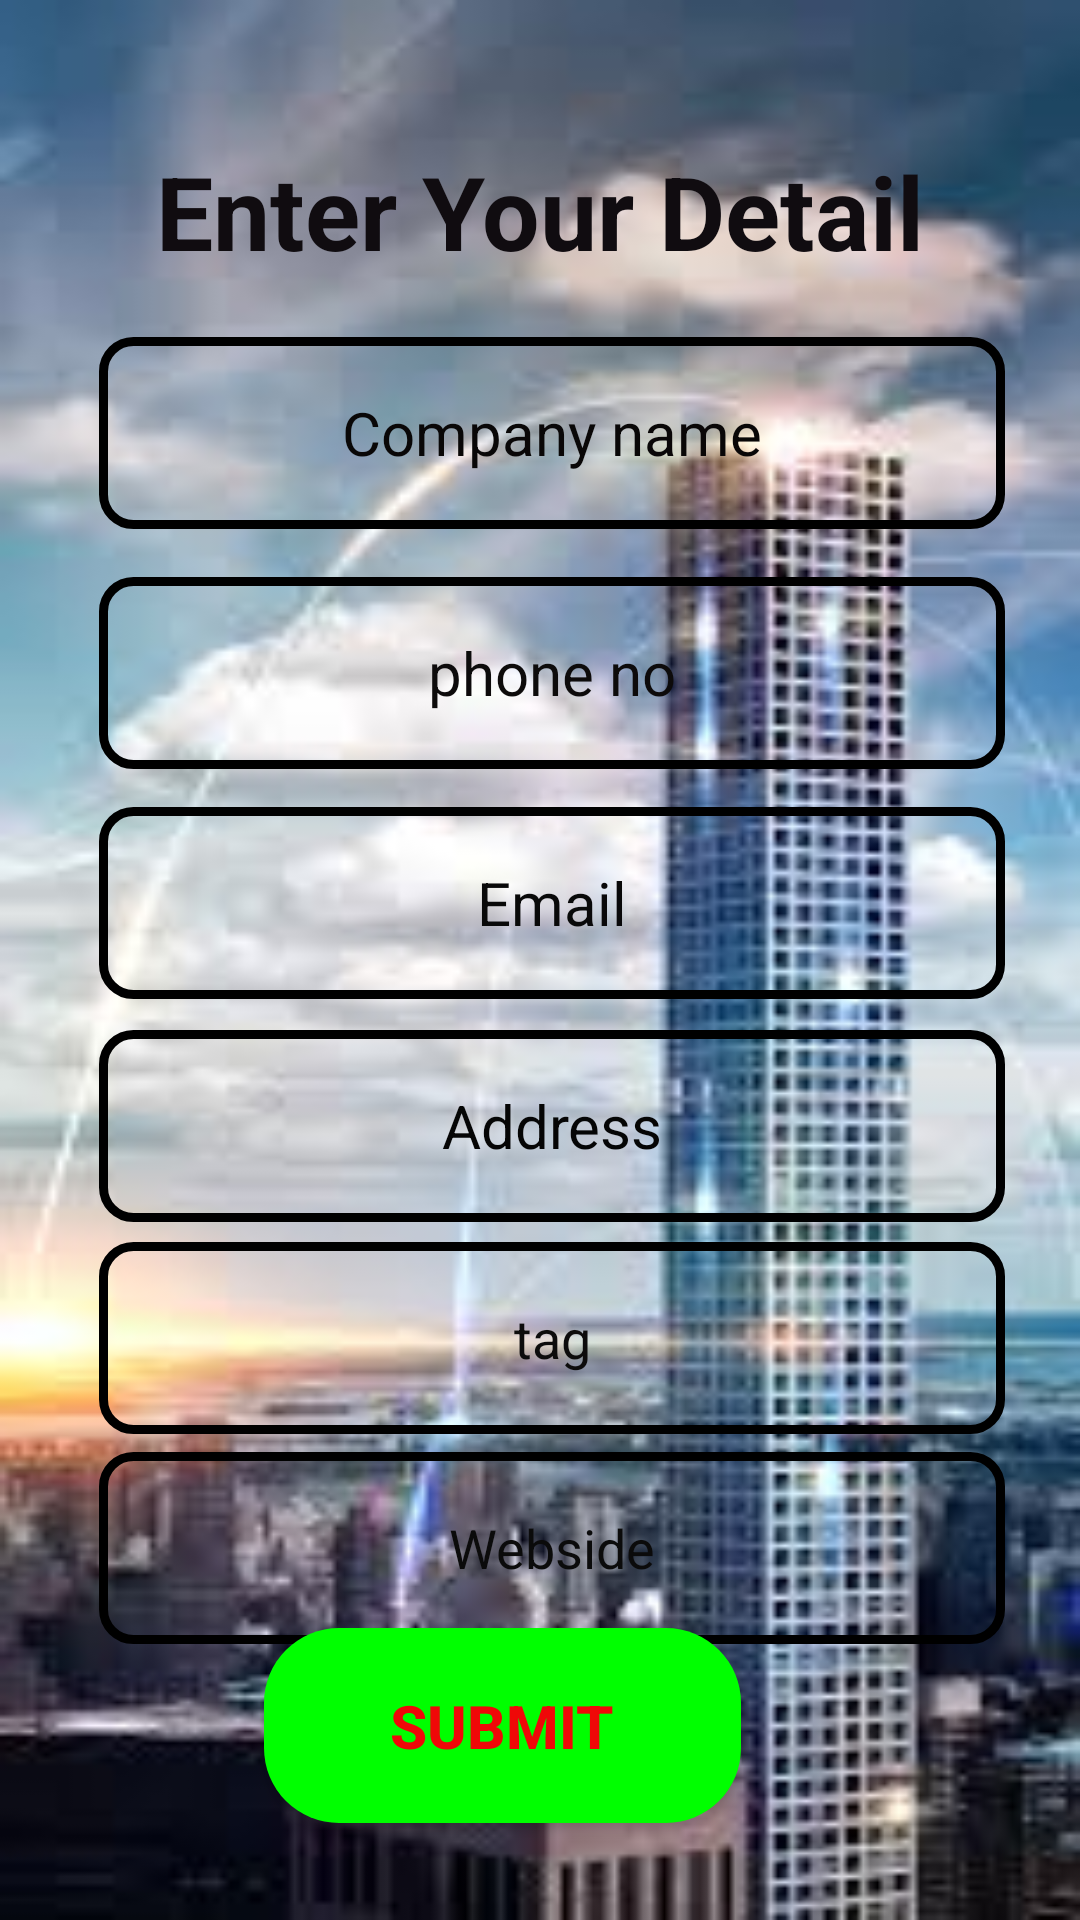

Android layout source for this screen:
<!-- AndroidManifest.xml: application theme Theme.OnlineCreation -->
<!-- res/layout/activity_onlinecreation2.xml -->
<?xml version="1.0" encoding="utf-8"?>
<android.support.constraint.ConstraintLayout xmlns:android="http://schemas.android.com/apk/res/android"
    xmlns:app="http://schemas.android.com/apk/res-auto"
    xmlns:tools="http://schemas.android.com/tools"
    android:layout_width="match_parent"
    android:layout_height="match_parent"
    android:background="@drawable/bg2"
    tools:context=".onlinecreation2">

    <TextView
        android:id="@+id/textView4"
        android:layout_width="wrap_content"
        android:layout_height="wrap_content"
        android:text="Enter Your Detail"
        android:textColor="#100C10"
        android:textSize="34sp"
        android:textStyle="bold"
        app:layout_constraintBottom_toBottomOf="parent"
        app:layout_constraintEnd_toEndOf="parent"
        app:layout_constraintStart_toStartOf="parent"
        app:layout_constraintTop_toTopOf="parent"
        app:layout_constraintVertical_bias="0.07999998" />

    <EditText
        android:id="@+id/editTextTextPersonName1"
        android:layout_width="302dp"
        android:layout_height="64dp"
        android:background="@drawable/edittextborder"
        android:ems="10"
        android:hint="Company name"
        android:inputType="textPersonName"
        android:textAlignment="center"
        android:textColor="#161515"
        android:textColorHint="#090707"
        android:textSize="20sp"
        app:layout_constraintBottom_toBottomOf="parent"
        app:layout_constraintEnd_toEndOf="@+id/textView4"
        app:layout_constraintHorizontal_bias="0.416"
        app:layout_constraintStart_toStartOf="@+id/textView4"
        app:layout_constraintTop_toBottomOf="@+id/textView4"
        app:layout_constraintVertical_bias="0.04000002" />

    <EditText
        android:id="@+id/editTextTextPersonName2"
        android:layout_width="302dp"
        android:layout_height="64dp"
        android:background="@drawable/edittextborder"
        android:ems="10"
        android:hint="phone no"
        android:inputType="textPersonName"
        android:textAlignment="center"
        android:textColor="#090909"
        android:textColorHighlight="#050505"
        android:textColorHint="#0D0B0B"
        android:textSize="20sp"
        app:layout_constraintBottom_toBottomOf="parent"
        app:layout_constraintEnd_toEndOf="@+id/editTextTextPersonName1"
        app:layout_constraintStart_toStartOf="@+id/editTextTextPersonName1"
        app:layout_constraintTop_toBottomOf="@+id/editTextTextPersonName1"
        app:layout_constraintVertical_bias="0.04000002" />

    <EditText
        android:id="@+id/editTextTextPersonName3"
        android:layout_width="302dp"
        android:layout_height="64dp"
        android:background="@drawable/edittextborder"
        android:ems="10"
        android:hint="Email"
        android:inputType="textPersonName"
        android:textAlignment="center"
        android:textColorHint="#090909"
        android:textSize="20sp"
        app:layout_constraintBottom_toBottomOf="parent"
        app:layout_constraintEnd_toEndOf="@+id/editTextTextPersonName2"
        app:layout_constraintHorizontal_bias="1.0"
        app:layout_constraintStart_toStartOf="parent"
        app:layout_constraintTop_toBottomOf="@+id/editTextTextPersonName2"
        app:layout_constraintVertical_bias="0.04000002" />

    <EditText
        android:id="@+id/editTextTextPersonName4"
        android:layout_width="302dp"
        android:layout_height="64dp"
        android:background="@drawable/edittextborder"
        android:ems="10"
        android:hint="Address"
        android:inputType="textPersonName"
        android:textAlignment="center"
        android:textColorHint="#050505"
        android:textSize="20sp"
        app:layout_constraintBottom_toBottomOf="parent"
        app:layout_constraintEnd_toEndOf="@+id/editTextTextPersonName3"
        app:layout_constraintHorizontal_bias="0.0"
        app:layout_constraintStart_toStartOf="@+id/editTextTextPersonName3"
        app:layout_constraintTop_toBottomOf="@+id/editTextTextPersonName3"
        app:layout_constraintVertical_bias="0.042" />


    <Button
        android:id="@+id/button2"
        android:layout_width="159dp"
        android:layout_height="65dp"
        android:layout_marginEnd="64dp"
        android:background="@drawable/buttobborder"
        android:text="submit"
        android:textColor="#EF0808"
        android:textSize="20sp"
        android:textStyle="bold"
        app:layout_constraintBottom_toBottomOf="parent"
        app:layout_constraintEnd_toEndOf="@+id/editTextTextPersonName5"
        app:layout_constraintHorizontal_bias="0.696"
        app:layout_constraintStart_toStartOf="@+id/editTextTextPersonName5"
        app:layout_constraintTop_toBottomOf="@+id/editTextTextPersonName5"
        app:layout_constraintVertical_bias="0.666" />

    <EditText
        android:id="@+id/editTextTextPersonName5"
        android:layout_width="302dp"
        android:layout_height="64dp"
        android:background="@drawable/edittextborder"
        android:ems="10"
        android:hint="tag"
        android:inputType="textPersonName"
        android:textAlignment="center"
        android:textColorHint="#0D0C0C"
        app:layout_constraintBottom_toBottomOf="parent"
        app:layout_constraintEnd_toEndOf="@+id/editTextTextPersonName4"
        app:layout_constraintStart_toStartOf="@+id/editTextTextPersonName4"
        app:layout_constraintTop_toBottomOf="@+id/editTextTextPersonName4"
        app:layout_constraintVertical_bias="0.04000002" />

    <EditText
        android:id="@+id/editTextTextPersonName"
        android:layout_width="302dp"
        android:layout_height="64dp"
        android:background="@drawable/edittextborder"
        android:ems="10"
        android:hint="Webside"
        android:inputType="textPersonName"
        android:textAlignment="center"
        android:textColorHint="#0B0B0B"
        app:layout_constraintBottom_toBottomOf="parent"
        app:layout_constraintEnd_toEndOf="@+id/editTextTextPersonName5"
        app:layout_constraintStart_toStartOf="@+id/editTextTextPersonName5"
        app:layout_constraintTop_toBottomOf="@+id/editTextTextPersonName5"
        app:layout_constraintVertical_bias="0.060000002" />
</android.support.constraint.ConstraintLayout>
<!-- resources referenced by this layout -->
<resources>
  <!-- drawable bg2: jpg bitmap (drawable-v24, 9591 bytes) -->
  <!-- drawable buttobborder (drawable) -->
  <?xml version="1.0" encoding="utf-8"?>
  <shape xmlns:android="http://schemas.android.com/apk/res/android"
      android:shape="rectangle"
  
      >
  
      <solid
          android:color="#00FF00
  "
  />
      <corners
  
          android:radius="25dp">
  
      </corners>
  
  </shape>
  <!-- drawable edittextborder (drawable) -->
  <?xml version="1.0" encoding="utf-8"?>
  <shape xmlns:android="http://schemas.android.com/apk/res/android"
      android:shape="rectangle">
      <stroke
          android:width="3dp"
          android:color="@color/black"
          />
      <corners
          android:radius="10dp"></corners>
  
  </shape>
  <style name="Theme.OnlineCreation" parent="Theme.AppCompat.Light.DarkActionBar">
          
          <item name="colorPrimary">@color/purple_500</item>
          <item name="colorPrimaryDark">@color/purple_700</item>
          <item name="colorAccent">@color/teal_200</item>
          
      </style>
  <!-- not gathered from this repository: default colours our renderer supplied (Android Studio template values) -->
  <color name="purple_500">#FF6200EE</color>
  <color name="purple_700">#FF3700B3</color>
  <color name="teal_200">#FF03DAC5</color>
  <color name="black">#FF000000</color>
</resources>
